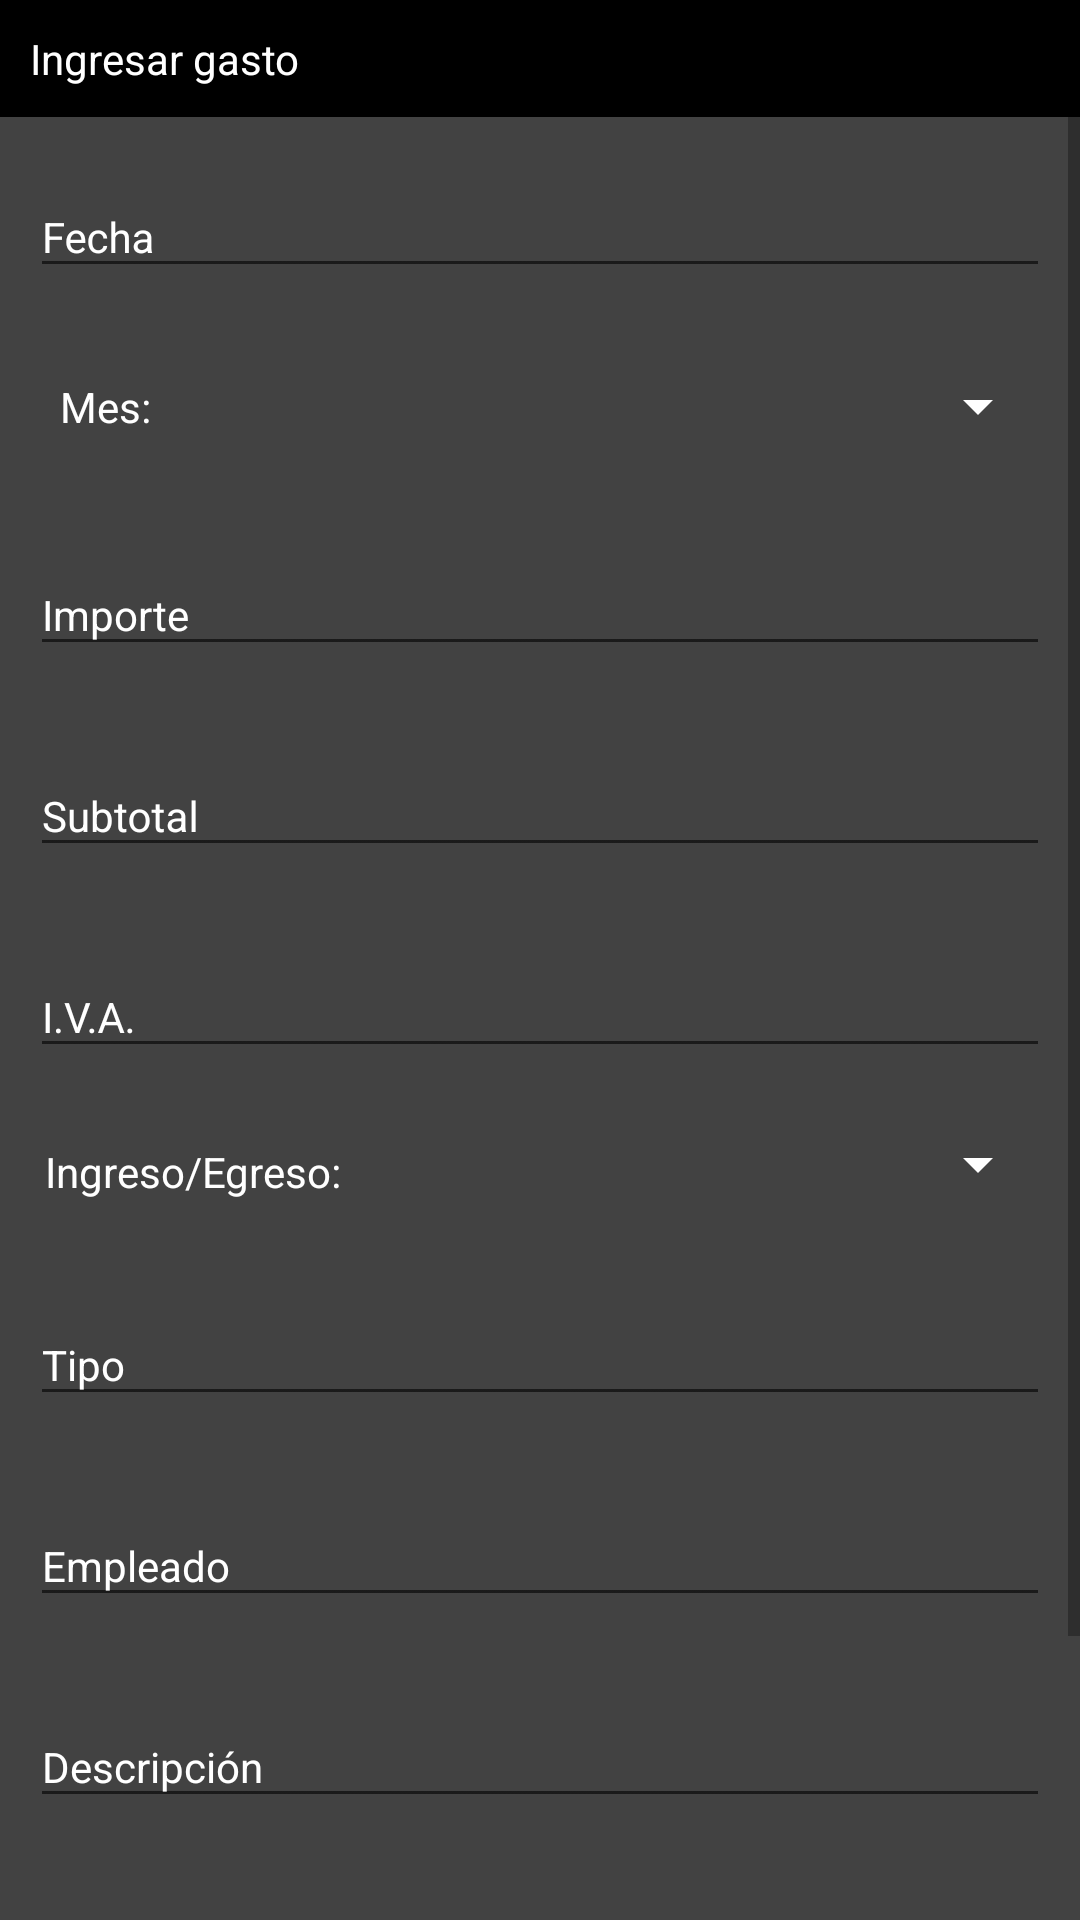

Produce the Android XML layout that renders to this screen, including the resource entries it uses.
<!-- AndroidManifest.xml: application theme AppTheme -->
<!-- res/layout/add_item_dialog.xml -->
<?xml version="1.0" encoding="utf-8"?>
<ScrollView xmlns:android="http://schemas.android.com/apk/res/android"
    android:layout_width="match_parent"
    android:layout_height="match_parent"
    android:fillViewport="true">

    <LinearLayout xmlns:android="http://schemas.android.com/apk/res/android"
        android:layout_width="match_parent"
        android:layout_height="wrap_content"
        android:background="@color/gray"
        android:orientation="vertical">

        <TextView
            android:layout_width="match_parent"
            android:layout_height="wrap_content"
            android:background="#000"
            android:padding="10dp"
            android:text="Ingresar gasto"
            android:textColor="#ffff" />

        <android.support.design.widget.TextInputLayout
            style="@style/MyHintText"
            android:layout_width="match_parent"
            android:layout_height="wrap_content"
            android:layout_margin="10dp"
            android:hint="Fecha"
            android:textColorHint="#FFFF">

            <android.support.design.widget.TextInputEditText
                android:id="@+id/dialog_fecha"
                style="@style/MyEditText"
                android:inputType="text"
                android:layout_width="match_parent"
                android:layout_height="wrap_content"
                android:textColor="#FFF"
                />
        </android.support.design.widget.TextInputLayout>

        <LinearLayout
            android:layout_margin="10dp"
            android:layout_width="match_parent"
            android:layout_height="wrap_content"
            android:orientation="horizontal">

            <TextView
                android:layout_margin="10dp"
                android:layout_width="wrap_content"
                android:layout_height="wrap_content"
                android:text="Mes: "
                android:textColor="#FFF"/>

            <Spinner
                android:padding="5dp"
                style="@style/CustomSpinn"
                android:id="@+id/spin_mes"
                android:layout_width="match_parent"
                android:layout_height="match_parent"
                android:textAlignment="center"
                android:backgroundTint="#FFFF">

            </Spinner>

        </LinearLayout>


        <android.support.design.widget.TextInputLayout
            style="@style/MyHintText"
            android:layout_width="match_parent"
            android:layout_height="wrap_content"
            android:layout_margin="10dp"
            android:hint="Importe"
            android:textColorHint="#FFFF">

            <android.support.design.widget.TextInputEditText
                android:id="@+id/dialog_importe"
                style="@style/MyEditText"
                android:layout_width="match_parent"
                android:layout_height="wrap_content"
                android:textColor="#FFF"
                android:inputType="numberDecimal"
                android:imeOptions="actionNext"/>
        </android.support.design.widget.TextInputLayout>

        <android.support.design.widget.TextInputLayout
            style="@style/MyHintText"
            android:layout_width="match_parent"
            android:layout_height="wrap_content"
            android:layout_margin="10dp"
            android:hint="Subtotal"
            android:textColorHint="#FFFF">

            <android.support.design.widget.TextInputEditText
                android:id="@+id/dialog_subtotal"
                style="@style/MyEditText"
                android:layout_width="match_parent"
                android:layout_height="wrap_content"
                android:textColor="#FFF"
                android:inputType="numberDecimal"
                android:imeOptions="actionNext"/>
        </android.support.design.widget.TextInputLayout>


        <android.support.design.widget.TextInputLayout
            style="@style/MyHintText"
            android:layout_width="match_parent"
            android:layout_height="wrap_content"
            android:layout_margin="10dp"
            android:hint="I.V.A."
            android:imeOptions="actionNext"
            android:textColorHint="#FFFF">

            <android.support.design.widget.TextInputEditText
                android:id="@+id/dialog_iva"
                style="@style/MyEditText"
                android:layout_width="match_parent"
                android:layout_height="wrap_content"
                android:textColor="#FFF"
                android:inputType="numberDecimal"/>
        </android.support.design.widget.TextInputLayout>

        <LinearLayout
            android:layout_margin="10dp"
            android:layout_width="match_parent"
            android:layout_height="wrap_content">
            <TextView
                android:padding="5dp"
                android:layout_width="wrap_content"
                android:layout_height="wrap_content"
                android:layout_marginRight="10dp"
                android:text="Ingreso/Egreso: "
                android:textColor="#FFF"/>
            <Spinner
                android:padding="5dp"
                style="@style/CustomSpinn"
                android:id="@+id/spin_IE"
                android:layout_width="match_parent"
                android:layout_height="wrap_content"
                android:backgroundTint="#FFFF">
            </Spinner>
        </LinearLayout>

        <android.support.design.widget.TextInputLayout
            style="@style/MyHintText"
            android:layout_width="match_parent"
            android:layout_height="wrap_content"
            android:layout_margin="10dp"
            android:hint="Tipo"
            android:textColorHint="#FFFF">

            <android.support.design.widget.TextInputEditText
                android:id="@+id/dialog_tipo"
                style="@style/MyEditText"
                android:layout_width="match_parent"
                android:layout_height="wrap_content"
                android:inputType="text"
                android:imeOptions="actionNext"
                android:textColor="#FFF" />
        </android.support.design.widget.TextInputLayout>

        <android.support.design.widget.TextInputLayout
            style="@style/MyHintText"
            android:layout_width="match_parent"
            android:layout_height="wrap_content"
            android:layout_margin="10dp"
            android:hint="Empleado"
            android:textColorHint="#FFFF">

            <android.support.design.widget.TextInputEditText
                android:id="@+id/dialog_empleado"
                style="@style/MyEditText"
                android:layout_width="match_parent"
                android:layout_height="wrap_content"
                android:inputType="text"
                android:imeOptions="actionNext"
                android:textColor="#FFF" />
        </android.support.design.widget.TextInputLayout>
        <android.support.design.widget.TextInputLayout
            style="@style/MyHintText"
            android:layout_width="match_parent"
            android:layout_height="wrap_content"
            android:layout_margin="10dp"
            android:hint="Descripción"
            android:textColorHint="#FFFF">

            <android.support.design.widget.TextInputEditText
                android:id="@+id/dialog_descrip"
                style="@style/MyEditText"
                android:layout_width="match_parent"
                android:layout_height="wrap_content"
                android:inputType="text"
                android:textColor="#FFF"
                android:imeOptions="actionNext"/>

        </android.support.design.widget.TextInputLayout>
        <android.support.design.widget.TextInputLayout
            style="@style/MyHintText"
            android:layout_width="match_parent"
            android:layout_height="wrap_content"
            android:layout_margin="10dp"
            android:hint="Referencia"
            android:textColorHint="#FFFF">

            <android.support.design.widget.TextInputEditText
                android:id="@+id/dialog_referencia"
                android:textAllCaps="true"
                style="@style/MyEditText"
                android:layout_width="match_parent"
                android:layout_height="wrap_content"
                android:inputType="text"
                android:imeOptions="actionDone"
                android:textColor="#FFF" />
        </android.support.design.widget.TextInputLayout>
        <LinearLayout
            android:gravity="right"
            android:layout_margin="10dp"
            android:layout_width="match_parent"
            android:layout_height="wrap_content">
            <Button
                android:id="@+id/dialog_aceptar"
                android:text="Aceptar"
                android:textColor="#fff"
                android:background="@android:color/transparent"
                android:layout_width="wrap_content"
                android:layout_height="wrap_content" />
            <Button
                android:id="@+id/dialog_cancelar"
                android:textColor="#fff"
                android:text="Cancelar"
                android:background="@android:color/transparent"
                android:layout_width="wrap_content"
                android:layout_height="wrap_content" />
        </LinearLayout>

    </LinearLayout>
</ScrollView>
<!-- resources referenced by this layout -->
<resources>
  <color name="gray">#424242</color>
  <style name="CustomSpinn" parent="ThemeOverlay.AppCompat.Light">
          <item name="android:spinnerItemStyle">@style/SpinnerItem</item>
          <item name="android:spinnerDropDownItemStyle">@style/SpinnerDropDownItem</item>
      </style>
  <style name="MyEditText" parent="Theme.AppCompat.Light">
          <item name="colorControlNormal">@color/colorPrimary</item>
          <item name="colorControlActivated">@color/colorAccent</item>
      </style>
  <style name="MyHintText" parent="TextAppearance.AppCompat">
          <item name="android:textColor">@color/secoLightColor</item>
      </style>
  <style name="AppTheme" parent="Theme.AppCompat.Light.DarkActionBar">
          
          <item name="colorPrimary">@color/colorPrimary</item>
          <item name="colorPrimaryDark">@color/colorPrimaryDark</item>
          <item name="colorAccent">@color/colorAccent</item>
          <item name="android:textColorPrimary">@android:color/black</item>
  
          
      </style>
  <style name="SpinnerItem">
          <item name="android:textColor">#993399</item>
          
      </style>
  <style name="SpinnerDropDownItem">
          <item name="android:textColor">#993399</item>
          
      </style>
  <color name="colorPrimary">#424242</color>
  <color name="colorAccent">#FF4081</color>
  <color name="secoLightColor">#ffffff</color>
  <color name="colorPrimaryDark">#1b1b1b</color>
</resources>
